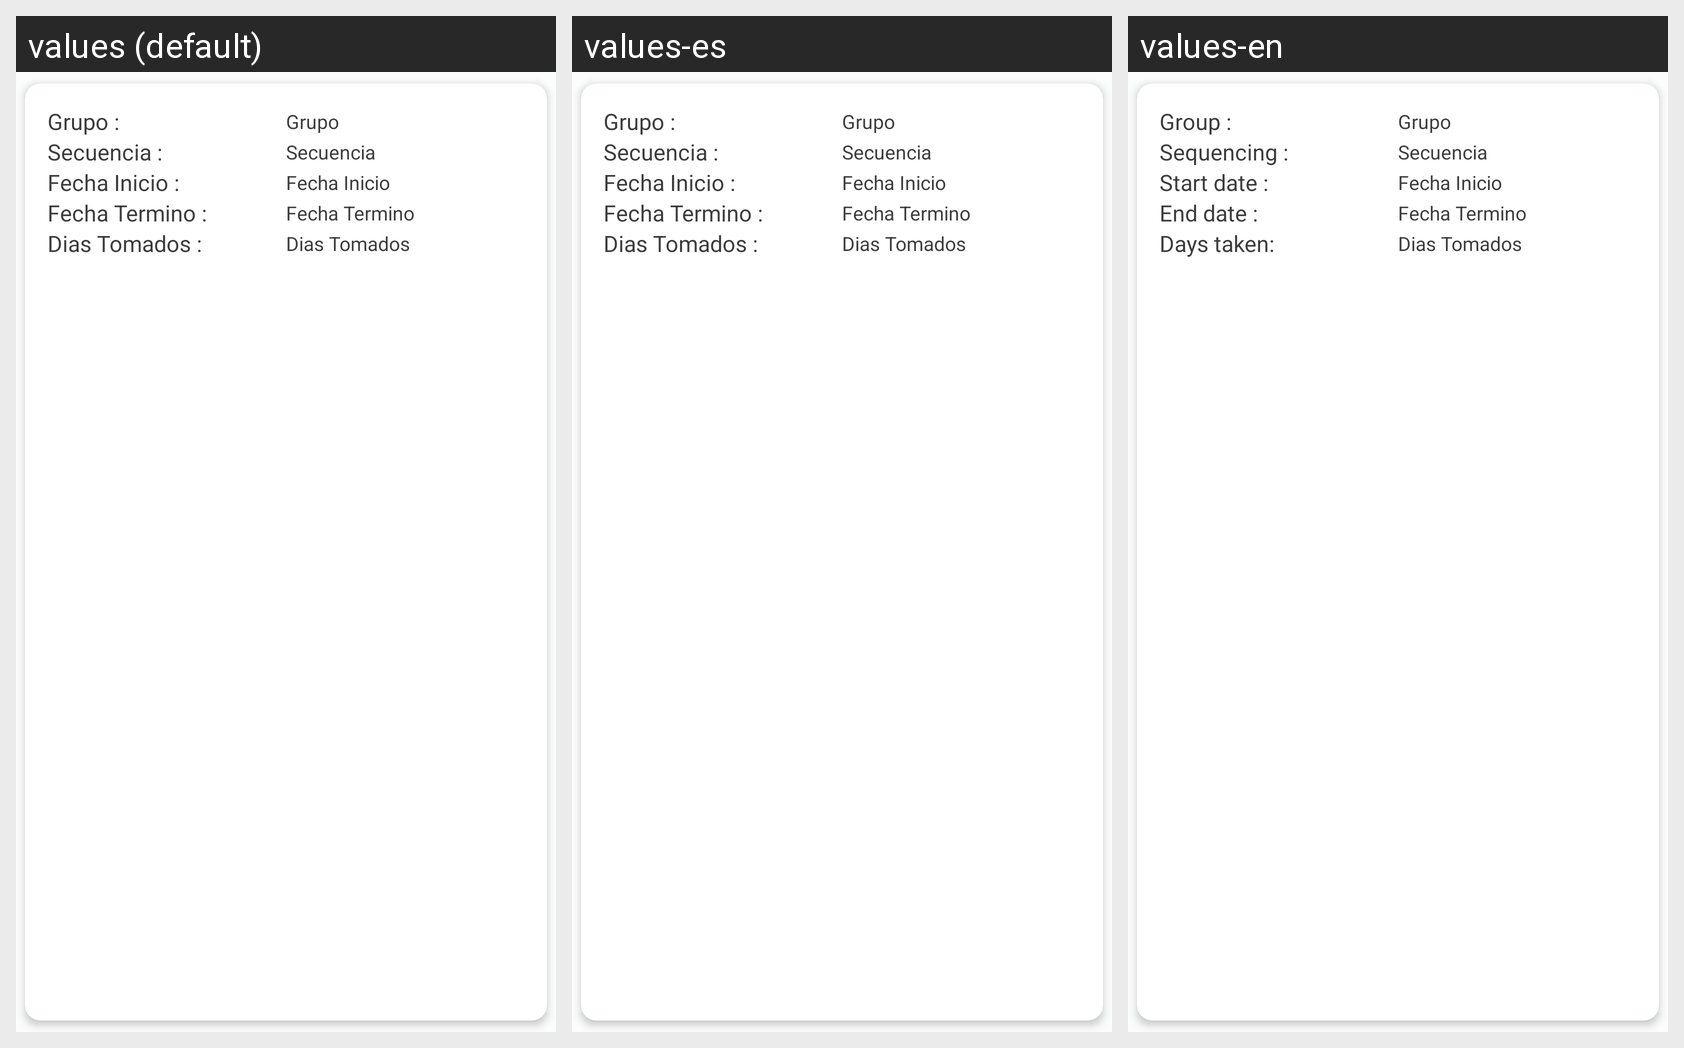

Here is an Android app screen in its default locale and in the app's own translations. Write out the translated-string differences for the strings that appear on this screen.
Android screen res/layout/lista_solicitudes_prog_anual_vac.xml rendered under 3 locales, left to right: values (default), values-es, values-en. Device: Nexus 5 (rendered at 1080×1920; each locale shown at half size, 540×960, under a caption strip naming it); theme Theme.HumanRHDapp.
Strings drawn on this screen, with the default value and each locale's value (text and hints the layout hard-codes, and strings that could not be matched under every locale, appear in the picture but are not listed):

grupo
  values: Grupo :
  values-es: Grupo :
  values-en: Group :

secuencia
  values: Secuencia :
  values-es: Secuencia :
  values-en: Sequencing :

fecha_inicio
  values: Fecha Inicio :
  values-es: Fecha Inicio :
  values-en: Start date :

fecha_termino
  values: Fecha Termino :
  values-es: Fecha Termino :
  values-en: End date :

dias_tomados
  values: Dias Tomados :
  values-es: Dias Tomados :
  values-en: Days taken:
